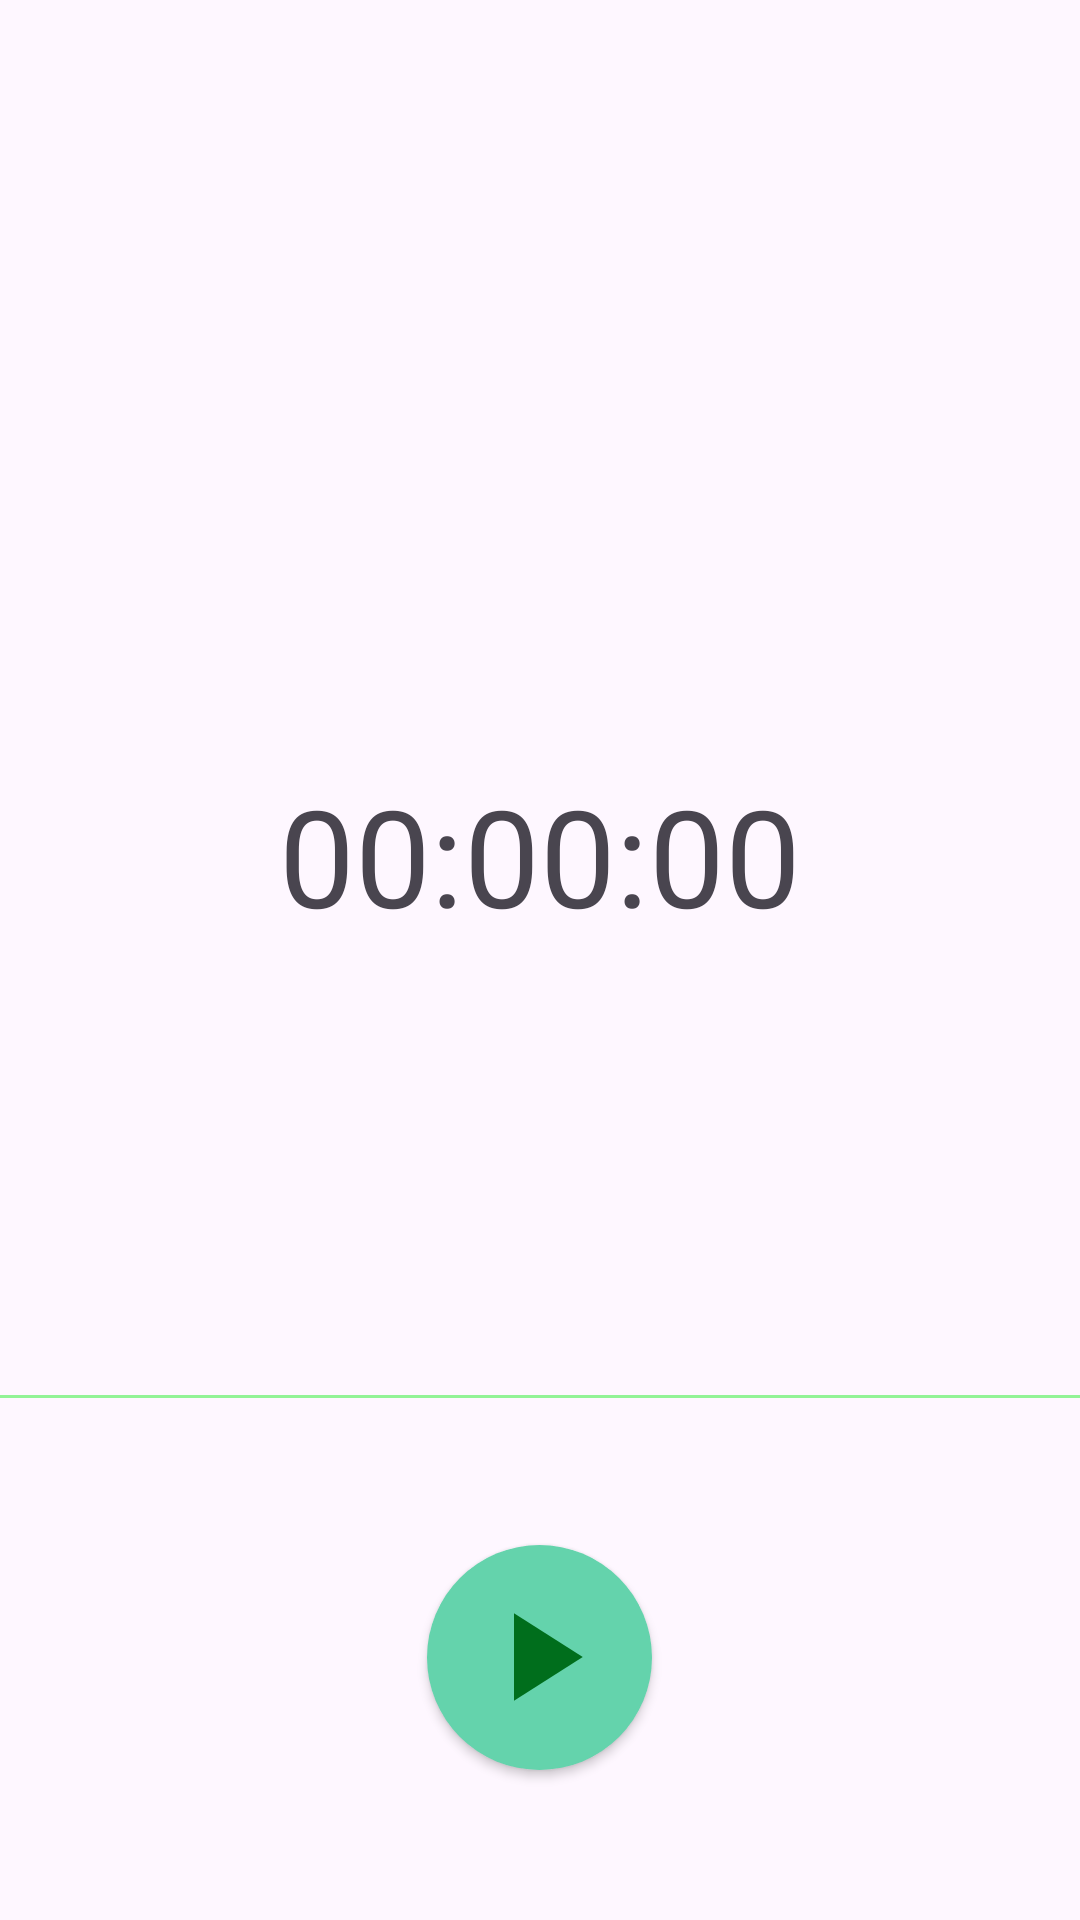

This screen was rendered from an Android layout file. Write that file and the resources it references.
<!-- AndroidManifest.xml: application theme Theme.RecordingApp -->
<!-- res/layout/activity_new_record.xml -->
<?xml version="1.0" encoding="utf-8"?>
<RelativeLayout xmlns:android="http://schemas.android.com/apk/res/android"
    xmlns:app="http://schemas.android.com/apk/res-auto"
    xmlns:tools="http://schemas.android.com/tools"
    android:layout_width="match_parent"
    android:layout_height="match_parent"
    tools:context=".NewRecordActivity">

    <TextView
        android:id="@+id/textView"
        android:layout_width="wrap_content"
        android:layout_height="wrap_content"
        android:text="00:00:00"
        android:textSize="45sp"
        android:layout_above="@+id/relativeLayout_Record"
        android:layout_centerHorizontal="true"
        android:layout_marginBottom="150dp"/>

    <RelativeLayout
        android:id="@+id/relativeLayout_Record"
        android:layout_width="match_parent"
        android:layout_height="175dp"
        android:layout_alignParentBottom="true">

        <View
            android:id="@+id/view3"
            android:layout_width="match_parent"
            android:layout_height="1dp"
            android:background="@color/backgroundViewLightMode" />

        <ToggleButton
            android:layout_width="75dp"
            android:layout_height="75dp"
            android:textOff=""
            android:textOn=""
            android:layout_centerInParent="true"
            android:background="@drawable/toggle_btn_start_and_stop_selector"/>
    </RelativeLayout>
</RelativeLayout>
<!-- resources referenced by this layout -->
<resources>
  <color name="backgroundViewLightMode">#92F396</color>
  <!-- drawable toggle_btn_start_and_stop_selector (drawable) -->
  <?xml version="1.0" encoding="utf-8"?>
  <selector xmlns:android="http://schemas.android.com/apk/res/android">
      <item android:state_checked="false" android:drawable="@drawable/btn_play_record"/>
      <item  android:drawable="@drawable/btn_stop_record"/>
  </selector>
  <style name="Theme.RecordingApp" parent="Base.Theme.RecordingApp" />
  <!-- drawable btn_play_record (drawable) -->
  <?xml version="1.0" encoding="utf-8"?>
  <layer-list xmlns:android="http://schemas.android.com/apk/res/android">
      <item android:width="75dp"
          android:height="75dp">
          <shape
              android:shape="oval">
              <solid android:color="@color/outerRing"/>
              <corners android:radius="20dp"/>
          </shape>
      </item>
      <item android:gravity="center">
          <vector
              android:width="50dp"
              android:height="50dp"
              android:viewportWidth="24.0"
              android:viewportHeight="24.0">
  
              <path
                  android:fillColor="@color/innerRing"
                  android:pathData="M8 5v14l11-7z"/>
          </vector>
      </item>
  
  
  </layer-list>
  <!-- drawable btn_stop_record (drawable) -->
  <?xml version="1.0" encoding="utf-8"?>
  <layer-list xmlns:android="http://schemas.android.com/apk/res/android">
      <item
          android:width="75dp"
          android:height="75dp">
          <shape
              android:shape="oval">
              <solid android:color="@color/outerRing"/>
          </shape>
      </item>
      <item
          android:width="8dp"
          android:height="30dp"
          android:left="27dp"
          android:top="22.5dp">
          <shape android:shape="rectangle">
              <solid android:color="@color/innerRing"/>
              <corners android:radius="5dp"/>
          </shape>
      </item>
      <item
          android:width="8dp"
          android:height="30dp"
          android:left="40dp"
          android:top="22.5dp">
          <shape android:shape="rectangle">
              <solid android:color="@color/innerRing"/>
              <corners android:radius="5dp"/>
          </shape>
      </item>
  </layer-list>
  <style name="Base.Theme.RecordingApp" parent="Theme.Material3.DayNight.NoActionBar">
          
          
      </style>
  <color name="outerRing">#64D3AC</color>
  <color name="innerRing">#006E1C</color>
</resources>
